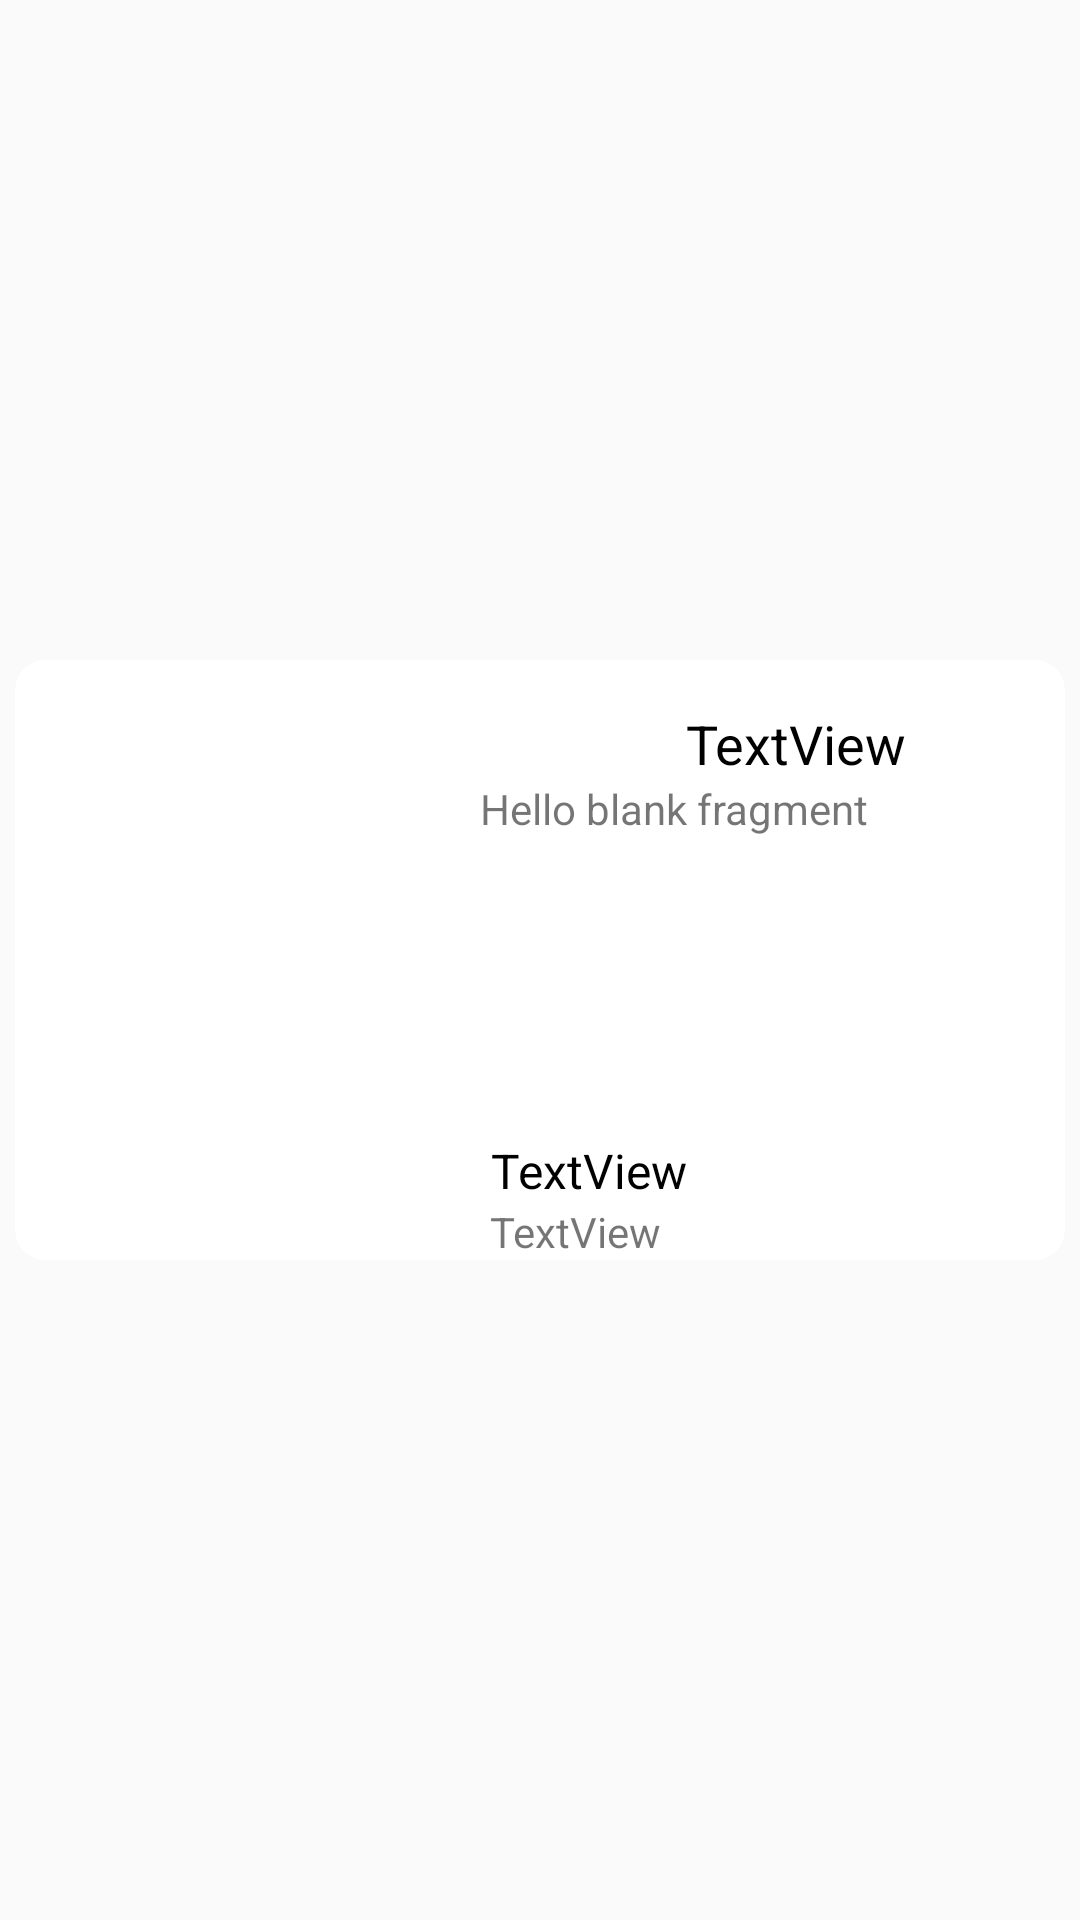

The Android layout XML behind this screen, and the referenced resources:
<!-- AndroidManifest.xml: application theme AppTheme -->
<!-- res/layout/reviews_list.xml -->
<?xml version="1.0" encoding="utf-8"?>
<androidx.constraintlayout.widget.ConstraintLayout
    xmlns:android="http://schemas.android.com/apk/res/android"
    xmlns:app="http://schemas.android.com/apk/res-auto"
    xmlns:tools="http://schemas.android.com/tools"
    android:layout_width="match_parent"
    android:layout_height="wrap_content"
    android:padding="5dp"
    tools:context=".ResultsAdapter">

    <androidx.cardview.widget.CardView
        style="@style/CardDefault"
        android:layout_width="match_parent"
        app:cardCornerRadius="10dp"
        app:layout_constraintTop_toTopOf="parent"
        app:layout_constraintBottom_toBottomOf="parent"
        app:layout_constraintStart_toStartOf="parent"
        app:layout_constraintEnd_toEndOf="parent">

        <androidx.constraintlayout.widget.ConstraintLayout
            android:layout_width="match_parent"
            android:layout_height="match_parent">

            <androidx.constraintlayout.widget.ConstraintLayout
                android:id="@+id/constraintLayout2"
                android:layout_width="wrap_content"
                android:layout_height="wrap_content"
                app:layout_constraintBottom_toBottomOf="parent"
                app:layout_constraintStart_toStartOf="parent"
                app:layout_constraintTop_toTopOf="parent">

                <androidx.cardview.widget.CardView
                    style="@style/CardDefault"
                    android:id="@+id/cardView"
                    android:layout_width="match_parent"
                    android:layout_height="match_parent"
                    app:cardCornerRadius="10dp"
                    app:layout_constraintBottom_toBottomOf="parent"
                    app:layout_constraintEnd_toEndOf="parent"
                    app:layout_constraintStart_toStartOf="parent"
                    app:layout_constraintTop_toTopOf="parent">

                    <ImageView
                        android:id="@+id/reviewImage"
                        android:layout_width="150dp"
                        android:layout_height="200dp"
                        android:scaleType="centerCrop"
                        tools:src="@tools:sample/avatars" />
                </androidx.cardview.widget.CardView>
            </androidx.constraintlayout.widget.ConstraintLayout>

            <androidx.constraintlayout.widget.ConstraintLayout
                android:layout_width="0dp"
                android:layout_height="200dp"
                android:paddingLeft="5dp"
                app:layout_constraintBottom_toBottomOf="parent"
                app:layout_constraintEnd_toEndOf="parent"
                app:layout_constraintStart_toEndOf="@+id/constraintLayout2"
                app:layout_constraintTop_toTopOf="parent">

                <TextView
                    android:id="@+id/display_title"
                    android:layout_width="wrap_content"
                    android:layout_height="wrap_content"
                    android:text="TextView"
                    android:textColor="@color/design_default_color_on_secondary"
                    android:textSize="18sp"
                    android:gravity="center"
                    app:layout_constraintBottom_toBottomOf="parent"
                    app:layout_constraintEnd_toEndOf="parent"
                    app:layout_constraintHorizontal_bias="0.567"
                    app:layout_constraintStart_toStartOf="parent"
                    app:layout_constraintTop_toTopOf="parent"
                    app:layout_constraintVertical_bias="0.09" />

                <TextView
                    android:id="@+id/textReview"
                    android:layout_width="0dp"
                    android:layout_height="0dp"
                    android:text="@string/hello_blank_fragment"
                    app:layout_constraintBottom_toTopOf="@+id/display_reviewer_name"
                    app:layout_constraintEnd_toEndOf="parent"
                    app:layout_constraintHorizontal_bias="0.132"
                    app:layout_constraintStart_toStartOf="parent"
                    app:layout_constraintTop_toBottomOf="@id/display_title"
                    app:layout_constraintVertical_bias="0.184" />

                <TextView
                    android:id="@+id/display_publication_date"
                    android:layout_width="wrap_content"
                    android:layout_height="wrap_content"
                    android:gravity="center"
                    android:text="TextView"
                    app:layout_constraintBottom_toBottomOf="parent"
                    app:layout_constraintEnd_toEndOf="parent"
                    app:layout_constraintHorizontal_bias="0.025"
                    app:layout_constraintStart_toStartOf="parent"
                    app:layout_constraintTop_toTopOf="parent"
                    app:layout_constraintVertical_bias="1.0" />

                <TextView
                    android:id="@+id/display_reviewer_name"
                    android:layout_width="wrap_content"
                    android:layout_height="wrap_content"
                    android:gravity="center"
                    android:text="TextView"
                    android:textColor="@color/design_default_color_on_secondary"
                    android:textSize="16sp"
                    app:layout_constraintBottom_toTopOf="@id/display_publication_date"
                    app:layout_constraintEnd_toEndOf="parent"
                    app:layout_constraintHorizontal_bias="0.026"
                    app:layout_constraintStart_toStartOf="parent"
                    app:layout_constraintTop_toTopOf="parent"
                    app:layout_constraintVertical_bias="1.0" />
            </androidx.constraintlayout.widget.ConstraintLayout>
        </androidx.constraintlayout.widget.ConstraintLayout>
    </androidx.cardview.widget.CardView>
</androidx.constraintlayout.widget.ConstraintLayout>
<!-- resources referenced by this layout -->
<resources>
  <string name="hello_blank_fragment">Hello blank fragment</string>
  <style name="CardDefault">
          <item name="cardCornerRadius">5dp</item>
          <item name="cardElevation">0dp</item>
          <item name="android:layout_width">wrap_content</item>
          <item name="android:layout_height">wrap_content</item>
      </style>
  <style name="AppTheme" parent="Theme.AppCompat.Light.DarkActionBar">
          
          <item name="colorPrimary">@color/colorPrimary</item>
          <item name="colorPrimaryDark">@color/colorPrimaryDark</item>
          <item name="colorAccent">@color/colorAccent</item>
      </style>
  <!-- not gathered from this repository: default colours our renderer supplied (Android Studio template values) -->
  <color name="colorPrimary">#FF6200EE</color>
  <color name="colorPrimaryDark">#FF3700B3</color>
  <color name="colorAccent">#FF03DAC5</color>
</resources>
